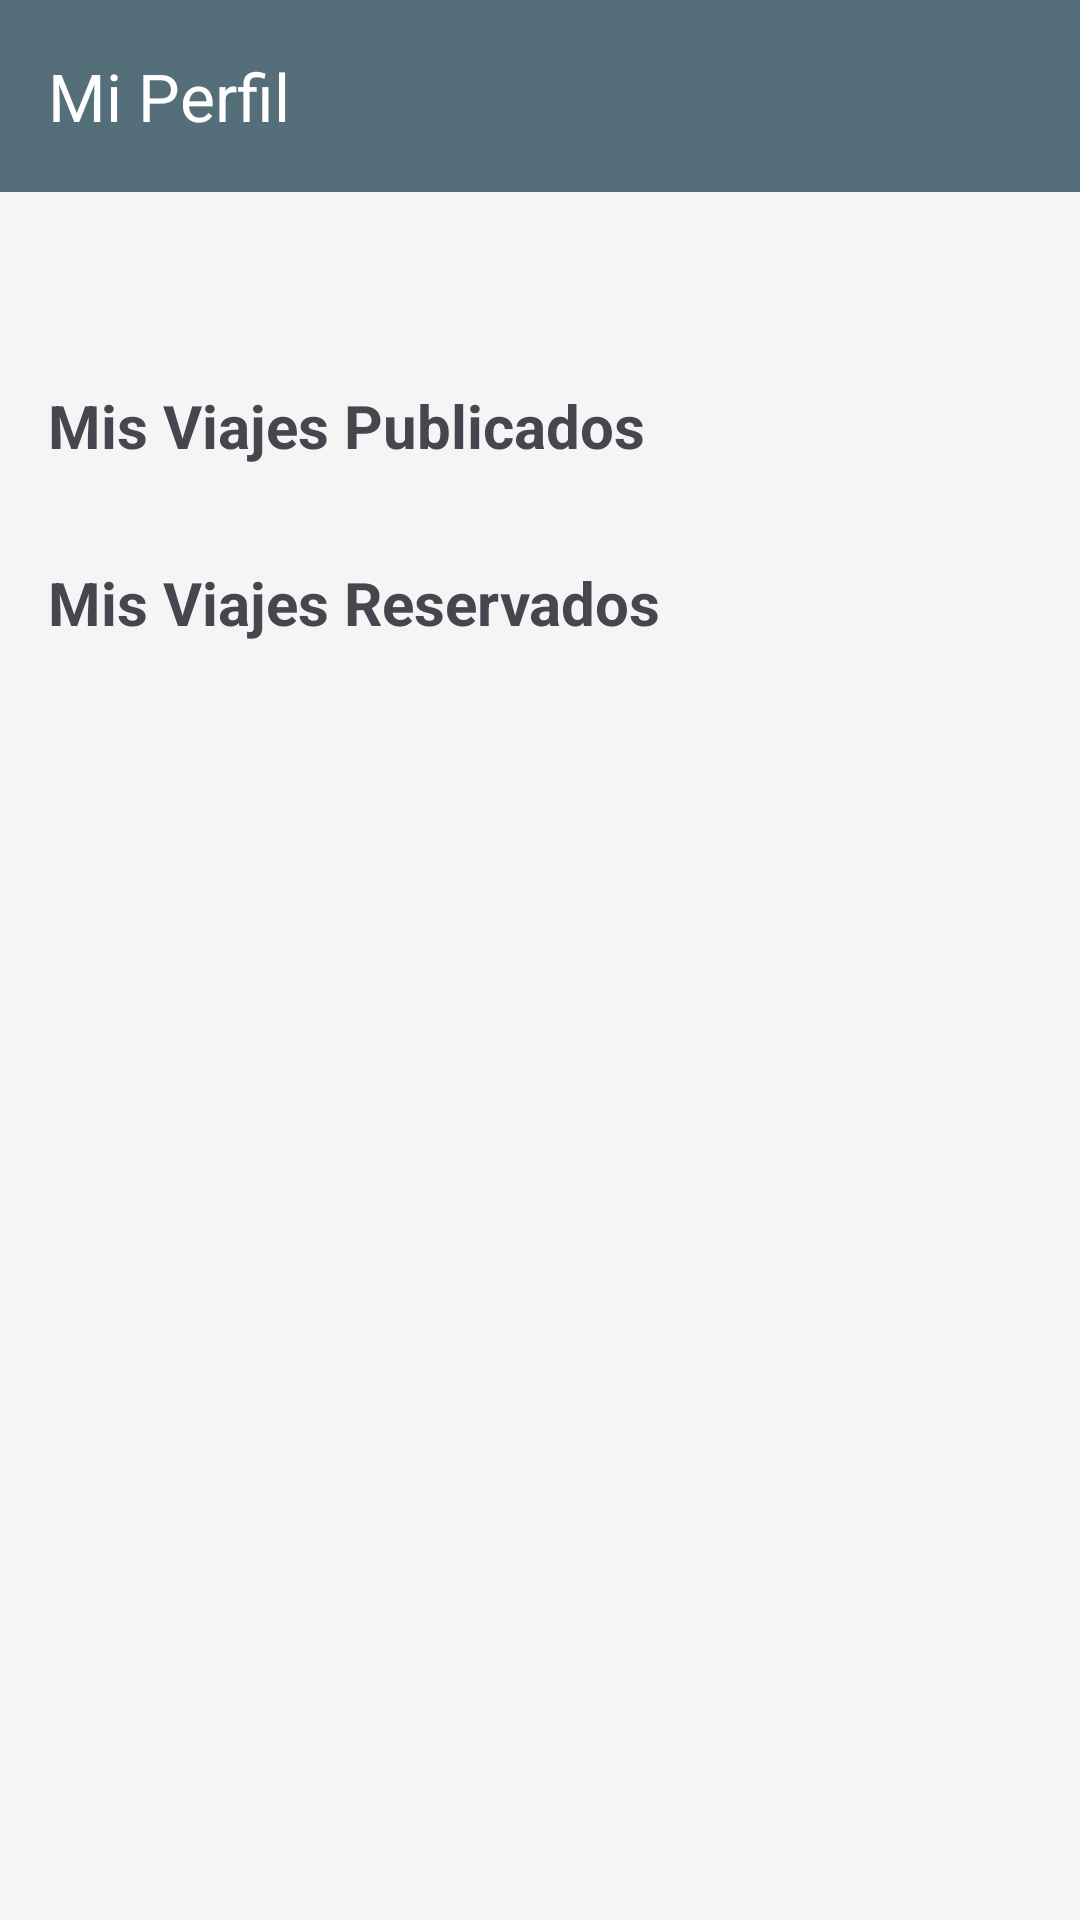

Write the Android layout XML for this screen, with the resource values it uses.
<!-- AndroidManifest.xml: application theme Theme.VeVamos -->
<!-- res/layout/activity_profile.xml -->
<?xml version="1.0" encoding="utf-8"?>
<LinearLayout xmlns:android="http://schemas.android.com/apk/res/android"
    xmlns:app="http://schemas.android.com/apk/res-auto"
    xmlns:tools="http://schemas.android.com/tools"
    android:layout_width="match_parent"
    android:layout_height="match_parent"
    android:orientation="vertical"
    tools:context=".ProfileActivity">

    <com.google.android.material.appbar.AppBarLayout
        android:layout_width="match_parent"
        android:layout_height="wrap_content">

        <androidx.appcompat.widget.Toolbar
            android:id="@+id/toolbarProfile"
            android:layout_width="match_parent"
            android:layout_height="?attr/actionBarSize"
            android:background="?attr/colorPrimary"
            android:theme="@style/ThemeOverlay.AppCompat.Dark.ActionBar"
            app:title="Mi Perfil" />

    </com.google.android.material.appbar.AppBarLayout>

    <ScrollView
        android:layout_width="match_parent"
        android:layout_height="match_parent">

        <LinearLayout
            android:layout_width="match_parent"
            android:layout_height="wrap_content"
            android:orientation="vertical"
            android:padding="16dp">

            <TextView
                android:id="@+id/tvUserEmail"
                android:layout_width="wrap_content"
                android:layout_height="wrap_content"
                android:textSize="18sp"
                android:textStyle="bold"
                android:layout_marginBottom="24dp"
                tools:text="usuario@ejemplo.com" />

            <TextView
                android:layout_width="wrap_content"
                android:layout_height="wrap_content"
                android:text="Mis Viajes Publicados"
                android:textSize="20sp"
                android:textStyle="bold" />

            <androidx.recyclerview.widget.RecyclerView
                android:id="@+id/rvPublishedTrips"
                android:layout_width="match_parent"
                android:layout_height="wrap_content"
                android:layout_marginTop="8dp"
                android:nestedScrollingEnabled="false"
                tools:listitem="@layout/item_trip"
                tools:itemCount="2"/>

            <TextView
                android:layout_width="wrap_content"
                android:layout_height="wrap_content"
                android:layout_marginTop="24dp"
                android:text="Mis Viajes Reservados"
                android:textSize="20sp"
                android:textStyle="bold" />

            <androidx.recyclerview.widget.RecyclerView
                android:id="@+id/rvReservedTrips"
                android:layout_width="match_parent"
                android:layout_height="wrap_content"
                android:layout_marginTop="8dp"
                android:nestedScrollingEnabled="false"
                tools:listitem="@layout/item_trip"
                tools:itemCount="1"/>
        </LinearLayout>
    </ScrollView>

</LinearLayout>
<!-- res/layout/item_trip.xml (included above) -->
<?xml version="1.0" encoding="utf-8"?>
<com.google.android.material.card.MaterialCardView xmlns:android="http://schemas.android.com/apk/res/android"
    xmlns:app="http://schemas.android.com/apk/res-auto"
    xmlns:tools="http://schemas.android.com/tools"
    android:layout_width="match_parent"
    android:layout_height="wrap_content"
    android:layout_marginHorizontal="8dp"
    android:layout_marginVertical="4dp"
    app:cardCornerRadius="8dp"
    app:cardElevation="4dp">

    <RelativeLayout
        android:layout_width="match_parent"
        android:layout_height="wrap_content"
        android:padding="16dp">

        <LinearLayout
            android:id="@+id/tripInfoLayout"
            android:layout_width="match_parent"
            android:layout_height="wrap_content"
            android:layout_alignParentStart="true"
            android:layout_toStartOf="@+id/btnRateTrip"
            android:orientation="vertical">

            <LinearLayout
                android:layout_width="match_parent"
                android:layout_height="wrap_content"
                android:gravity="center_vertical"
                android:orientation="horizontal">

                <TextView
                    android:id="@+id/textViewOrigin"
                    android:layout_width="0dp"
                    android:layout_height="wrap_content"
                    android:layout_weight="1"
                    android:textSize="18sp"
                    android:textStyle="bold"
                    tools:text="Origen" />

                <TextView
                    android:layout_width="wrap_content"
                    android:layout_height="wrap_content"
                    android:layout_marginHorizontal="8dp"
                    android:text="→"
                    android:textSize="18sp" />

                <TextView
                    android:id="@+id/textViewDestination"
                    android:layout_width="0dp"
                    android:layout_height="wrap_content"
                    android:layout_weight="1"
                    android:textSize="18sp"
                    android:textStyle="bold"
                    tools:text="Destino" />
            </LinearLayout>

            <TextView
                android:id="@+id/textViewDate"
                android:layout_width="wrap_content"
                android:layout_height="wrap_content"
                android:layout_marginTop="8dp"
                tools:text="Fecha y Hora" />

            <TextView
                android:id="@+id/textViewPrice"
                android:layout_width="wrap_content"
                android:layout_height="wrap_content"
                android:layout_marginTop="4dp"
                android:textColor="?attr/colorPrimary"
                android:textStyle="bold"
                tools:text="Precio" />

        </LinearLayout>

        <Button
            android:id="@+id/btnRateTrip"
            style="@style/Widget.MaterialComponents.Button.TextButton"
            android:layout_width="wrap_content"
            android:layout_height="wrap_content"
            android:layout_alignParentEnd="true"
            android:layout_centerVertical="true"
            android:text="Valorar"
            android:visibility="gone"
            tools:visibility="visible" />

        <ImageButton
            android:id="@+id/btnDeleteTrip"
            android:layout_width="wrap_content"
            android:layout_height="wrap_content"
            android:layout_alignParentEnd="true"
            android:layout_centerVertical="true"
            android:background="?attr/selectableItemBackgroundBorderless"
            android:contentDescription="Eliminar viaje"
            android:src="@android:drawable/ic_menu_delete"
            android:visibility="gone"
            app:tint="?android:textColorSecondary"
            tools:visibility="visible" />

    </RelativeLayout>
</com.google.android.material.card.MaterialCardView>
<!-- resources referenced by this layout -->
<resources>
  <style name="Theme.VeVamos" parent="Theme.Material3.DayNight.NoActionBar">
          
          <item name="colorPrimary">@color/colorPrimary</item>
          <item name="colorPrimaryVariant">@color/colorPrimary</item>
          <item name="colorOnPrimary">@color/white</item>
  
          
          <item name="colorSecondary">@color/colorPrimary</item>
          <item name="colorSecondaryVariant">@color/colorPrimary</item>
          <item name="colorOnSecondary">@color/white</item>
  
          
          <item name="android:colorBackground">#F5F5F5</item>
          <item name="colorSurface">@color/white</item>
          <item name="colorOnBackground">@color/black</item>
          <item name="colorOnSurface">@color/black</item>
  
          
          <item name="android:statusBarColor">?attr/colorPrimaryVariant</item>
  
          
          
          <item name="popupMenuStyle">@style/CustomPopupMenu</item>
          <item name="android:popupMenuStyle">@style/CustomPopupMenu</item>
          <item name="actionOverflowMenuStyle">@style/CustomPopupMenu</item>
      </style>
  <color name="colorPrimary">#546E7A</color>
  <color name="white">#FFFFFFFF</color>
  <color name="black">#FF000000</color>
  <style name="CustomPopupMenu" parent="Widget.Material3.PopupMenu.Overflow">
          
          <item name="android:popupBackground">@android:color/white</item>
          
          <item name="android:textColor">@android:color/black</item>
          
          <item name="android:textAppearance">@style/CustomPopupTextAppearance</item>
      </style>
  <style name="CustomPopupTextAppearance" parent="TextAppearance.AppCompat.Widget.PopupMenu.Small">
          <item name="android:textColor">@android:color/black</item>
      </style>
</resources>
